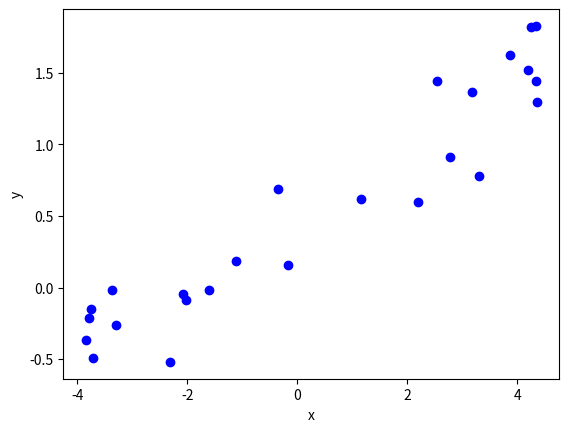

Write Python code to recreate this figure.
# Du trenger ikke endre noe i denne koden!

import numpy as np
#from scipy.stats import norm
import matplotlib.pyplot as plt

#Initialisering av parameterverdier
n = 25
alpha = 0.5
beta = 0.25
sigma = 0.25

#Simulering av data etter modell
# x_1,x_2,...,x_n i intervallet [-5,5]
x = np.array([-3.842, -3.784, -3.745, -3.708, -3.37,  -3.288, -2.312, -2.078, -2.019, 
              -1.595,-1.106, -0.352, -0.171,  1.166,  2.196,  2.538,  2.772,  3.186,  
              3.309,3.876, 4.2,    4.261,  4.337,  4.352,  4.359])
# genererer tilhørende verdier for y_1,y_2,...,y_n
y = alpha + beta * x + np.random.normal(loc=0,scale=sigma,size=n) 

#Visualiserer resultatet i et plott
plt.plot(x,y,'bo')
plt.xlabel('x')
plt.ylabel('y')
plt.show()

# Du trenger ikke endre noe i denne koden!

def estimerELR(x,y):
    #Beregner gjennomsnitt
    xStrek = np.mean(x)
    yStrek = np.mean(y)
    #Estimater for parametere
    betaHat = np.sum((x-xStrek)*y)/np.sum((x-xStrek)**2)
    alphaHat = yStrek - betaHat * xStrek
    S2 = np.sum((y-(alphaHat+betaHat*x))**2)/(len(x)-2)
    #Returnerer resultatet i en liste
    return [alphaHat,betaHat,S2]

paramHat = estimerELR(x,y)
print('alphaHat: ',paramHat[0])
print('betaHat: ',paramHat[1])
print('s2: ',paramHat[2])     

# Her kan du skrive din python-kode



# Her kan du skrive din python-kode



# Her kan du skrive din python-kode



import numpy as np
from scipy.stats import norm
import matplotlib.pyplot as plt

x = np.array([24.7,24.8,27.3,28.4,28.4,29.0,30.3,32.7,35.6,38.5,38.8,39.3,39.4,39.9,40.3,40.6,40.7,40.7,
              42.9,45.8,46.9,48.2,51.5,51.5,53.4,56.0,56.5,57.3,57.6,59.2,59.8,66.0,67.4,68.8,69.1,69.1])
y = np.array([484,427,413,517,549,648,587,704,979,914,1070,1020,1210,989,1160,1010,1100,1130,1270,1180,
              1400,1760,1710,2010,1880,1980,1820,2020,1980,2310,1940,3260,2700,2890,2740,3140])

# Her kan du skrive python-kode for å gjøre beregningene du trenger for å besvare oppgaven



# Her kan du skrive python-kode for å gjøre beregningene du trenger for å besvare oppgaven

